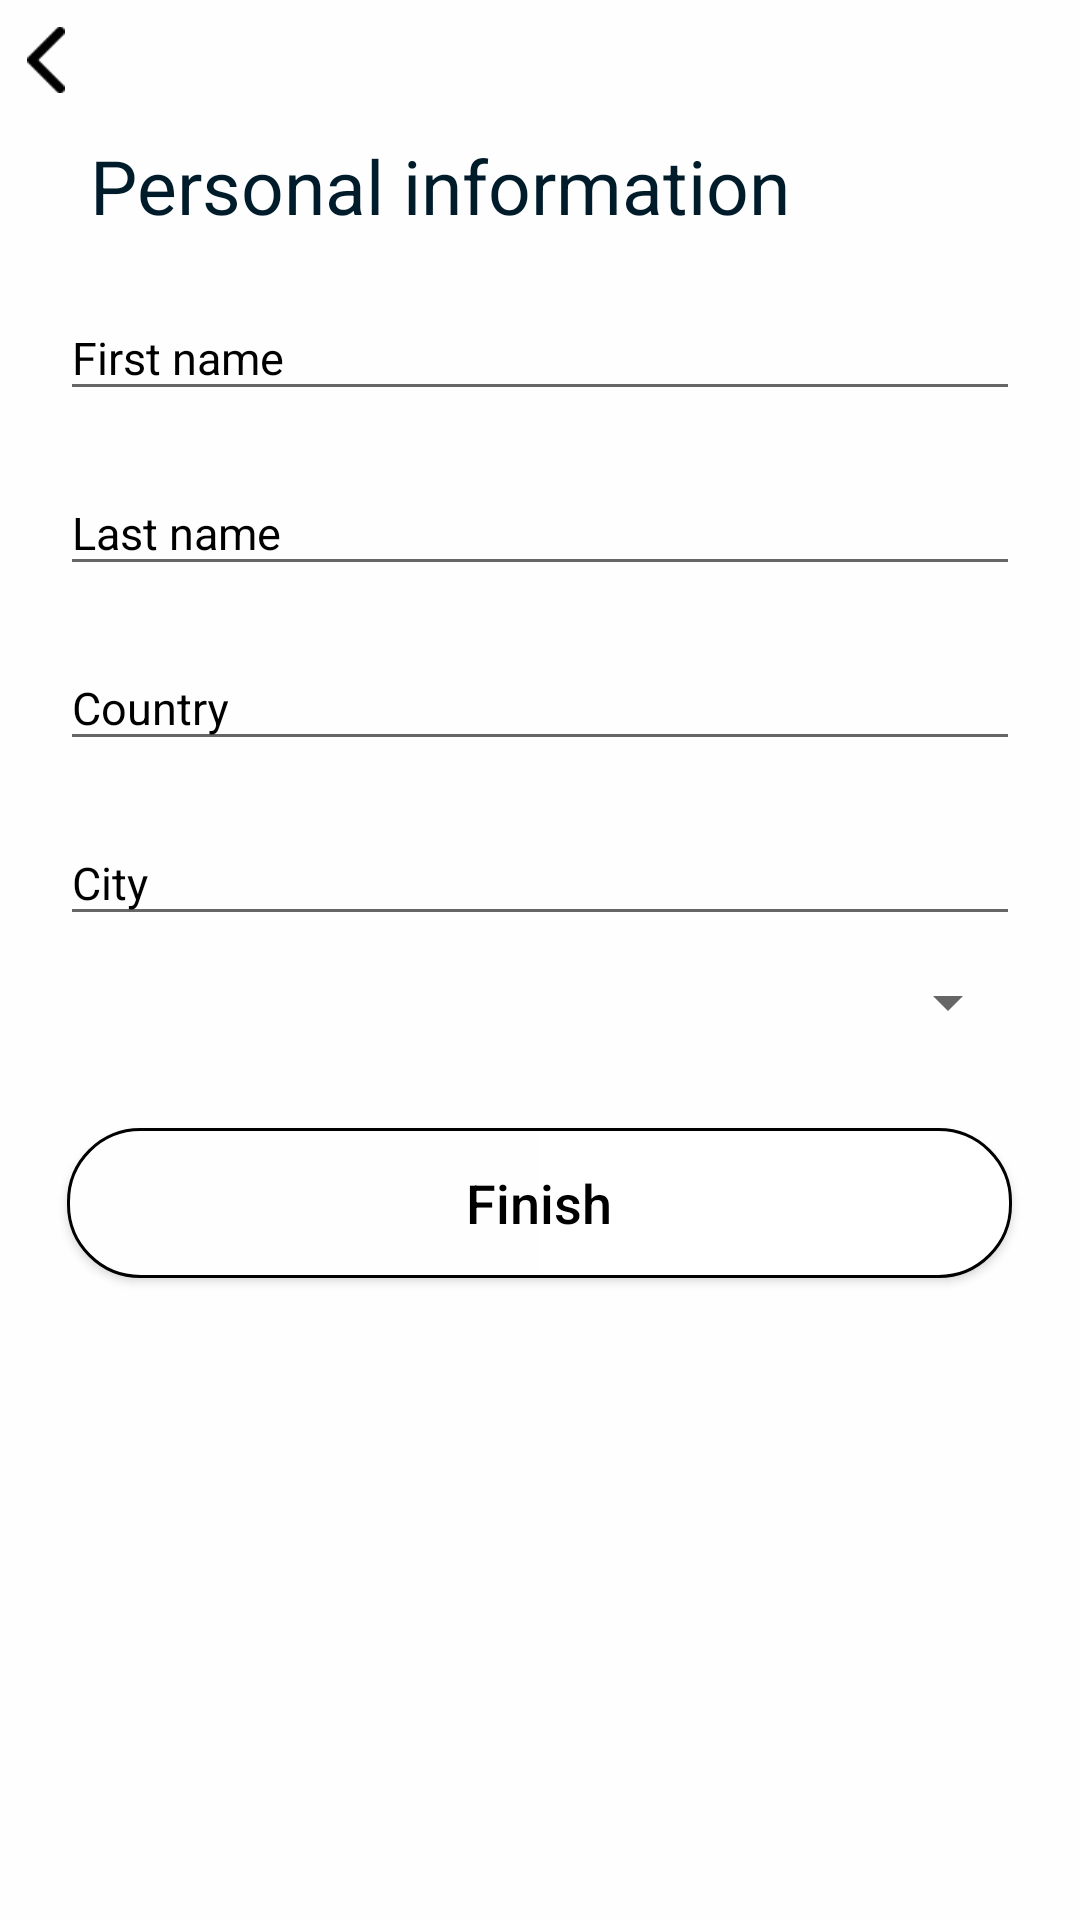

Produce the Android XML layout that renders to this screen, including the resource entries it uses.
<!-- AndroidManifest.xml: application theme AppTheme -->
<!-- res/layout/layout_personal_information.xml -->
<?xml version="1.0" encoding="utf-8"?>
<RelativeLayout
    xmlns:android="http://schemas.android.com/apk/res/android"
    android:layout_width="match_parent"
    android:layout_height="match_parent"
    android:background="@color/bloomWhite"
    android:id="@+id/personal_information_main">

    <ImageButton
        android:layout_width="12.5dp"
        android:layout_height="22dp"
        android:src="@drawable/back"
        android:background="@color/bloomWhite"
        android:id="@+id/back_btn4"
        android:layout_marginStart="9dp"
        android:layout_marginTop="9dp"
        android:scaleType="fitCenter"/>


    <TextView

        android:layout_width="wrap_content"
        android:layout_height="wrap_content"
        android:id="@+id/personal_information"
        android:layout_below="@+id/back_btn4"
        android:layout_marginTop="14dp"
        android:layout_marginStart="30dp"
        android:text="@string/personal_information"
        android:textColor="@color/bloomBackground"
        android:textSize="25sp"/>


    <android.support.design.widget.TextInputLayout
        android:layout_width="320dp"
        android:layout_height="wrap_content"
        android:id="@+id/first_name"
        android:layout_below="@+id/personal_information"
        android:layout_marginTop="10dp"
        android:layout_centerHorizontal="true"
        android:theme="@style/HintText"
        >

        <android.support.design.widget.TextInputEditText
            android:id="@+id/first_name_input"
            android:layout_width="match_parent"
            android:layout_height="wrap_content"
            android:hint="@string/first_name"
            android:textSize="15sp"
            android:textCursorDrawable="@color/colorBlack"/>


    </android.support.design.widget.TextInputLayout>

    <android.support.design.widget.TextInputLayout
        android:layout_width="320dp"
        android:layout_height="wrap_content"
        android:id="@+id/last_name"
        android:layout_below="@+id/first_name"
        android:layout_marginTop="10dp"
        android:layout_centerHorizontal="true"
        android:theme="@style/HintText"
        >

        <android.support.design.widget.TextInputEditText
            android:id="@+id/last_name_input"
            android:layout_width="fill_parent"
            android:layout_height="wrap_content"
            android:hint="@string/last_name"
            android:textSize="15sp"
            android:textCursorDrawable="@color/colorBlack"/>


    </android.support.design.widget.TextInputLayout>

    <android.support.design.widget.TextInputLayout
        android:layout_width="320dp"
        android:layout_height="wrap_content"
        android:id="@+id/country"
        android:layout_below="@+id/last_name"
        android:layout_marginTop="10dp"
        android:layout_centerHorizontal="true"
        android:theme="@style/HintText"
        >

        <android.support.design.widget.TextInputEditText
            android:id="@+id/country_input"
            android:layout_width="match_parent"
            android:layout_height="wrap_content"
            android:hint="@string/country"
            android:inputType="textPassword"
            android:textSize="15sp"
            android:textCursorDrawable="@color/colorBlack" />


    </android.support.design.widget.TextInputLayout>

    <android.support.design.widget.TextInputLayout
        android:layout_width="320dp"
        android:layout_height="wrap_content"
        android:id="@+id/city"
        android:layout_below="@+id/country"
        android:layout_marginTop="10dp"
        android:layout_centerHorizontal="true"
        android:theme="@style/HintText"
        >

        <android.support.design.widget.TextInputEditText
            android:id="@+id/city_input"
            android:layout_width="match_parent"
            android:layout_height="wrap_content"
            android:hint="@string/city"
            android:inputType="textPassword"
            android:textSize="15sp"
            android:textCursorDrawable="@color/colorBlack" />


    </android.support.design.widget.TextInputLayout>

    <Spinner
        android:layout_width="320dp"
        android:layout_height="wrap_content"
        android:id="@+id/gmt_choice"
        android:layout_below="@+id/city"
        android:layout_marginTop="10dp"
        android:layout_centerHorizontal="true"
        android:theme="@style/HintText">

    </Spinner>

    <Button
        android:layout_width="315dp"
        android:layout_height="50dp"
        android:id="@+id/finish_btn"
        android:layout_below="@+id/gmt_choice"
        android:layout_centerHorizontal="true"
        android:layout_marginTop="30dp"
        android:text="@string/finish"
        android:textColor="@color/colorBlack"
        android:textAllCaps="false"
        android:background="@drawable/button_style3"
        android:textSize="18sp"/>


</RelativeLayout>
<!-- resources referenced by this layout -->
<resources>
  <color name="bloomBackground">#001C2B</color>
  <color name="bloomWhite">#FFFFFEFE</color>
  <color name="colorBlack">#000000</color>
  <!-- drawable back: png bitmap (drawable, 823 bytes) -->
  <!-- drawable button_style3 (drawable) -->
  <?xml version="1.0" encoding="utf-8"?>
  <shape xmlns:android="http://schemas.android.com/apk/res/android" >
      <stroke android:width="1dp"
          android:color="#000000"/>
      <gradient
          android:startColor="@color/bloomWhite"
          android:endColor="#FFFFFF"
          android:useLevel="false"/>
      <corners
          android:bottomLeftRadius="24dp"
          android:bottomRightRadius="24dp"
          android:topLeftRadius="24dp"
          android:topRightRadius="24dp" />
  </shape>
  <string name="city">City</string>
  <string name="country">Country</string>
  <string name="finish">Finish</string>
  <string name="first_name">First name</string>
  <string name="last_name">Last name</string>
  <string name="personal_information">Personal information</string>
  <style name="HintText" parent="TextAppearance.Design.Hint">
          <item name="android:textSize">14.4sp</item>
          <item name="android:textColorHint">@color/colorBlack</item>
          <item name="colorControlActivated">@color/colorBlack</item>
          <item name="android:textCursorDrawable">@color/colorBlack</item>
  
      </style>
  <style name="AppTheme" parent="Theme.AppCompat.Light.NoActionBar">
          
          <item name="colorPrimary">@color/bloomBackground</item>
          <item name="colorPrimaryDark">@color/bloomBackground</item>
          <item name="colorAccent">@color/bloomBackground</item>
      </style>
</resources>
